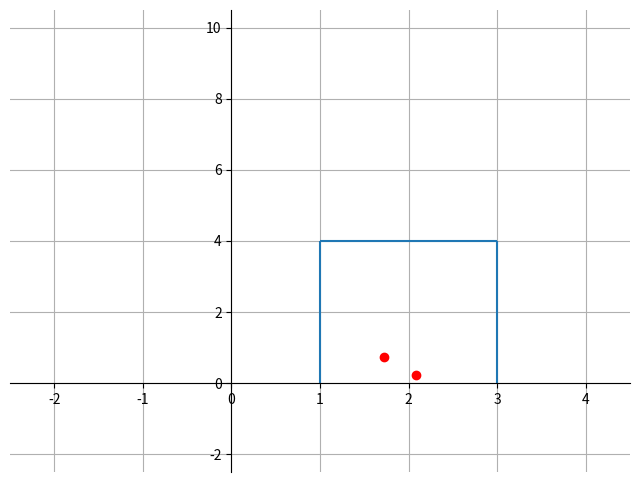

This figure's Python source:
import numpy as np
import matplotlib.pyplot as plt
from pylab import *
import matplotlib.animation as animation
import random

fig = plt.figure(figsize=(8,6), dpi=150)
x = np.linspace(-2, 4.5, 250)


h=4
a=1
b=3

hlines(y=h, xmin=1, xmax=3, linewidth=1.5)
vlines(x=a, ymin=0, ymax=4, linewidth=1.5)
vlines(x=b, ymin=0, ymax=4, linewidth=1.5)

ylim(-2.5,10.5)
xlim(-2.5,4.5)
grid()

def data_gen():
    i = 0
    while i< 1:
        R1 = random.random()
        R2 = random.random()
        x0 = (b - a)*R1 + a
        y0 = h*R2
        i = i + 1
        yield x0, y0


line, = plot([], [], linestyle='none', marker='o', color='r')

ax = gca()
ax.spines['right'].set_color('none')
ax.spines['top'].set_color('none')
ax.xaxis.set_ticks_position('bottom')
ax.spines['bottom'].set_position(('data',0))
ax.yaxis.set_ticks_position('left')
ax.spines['left'].set_position(('data',0))

xdata, ydata = [], []

def run(data):
    x0,y0 = data
    xdata.append(x0)
    ydata.append(y0)
    line.set_data(xdata, ydata)

    return line,

ani = animation.FuncAnimation(fig, run, data_gen, blit=True, interval=0.5,
    repeat=False)
plt.show()
